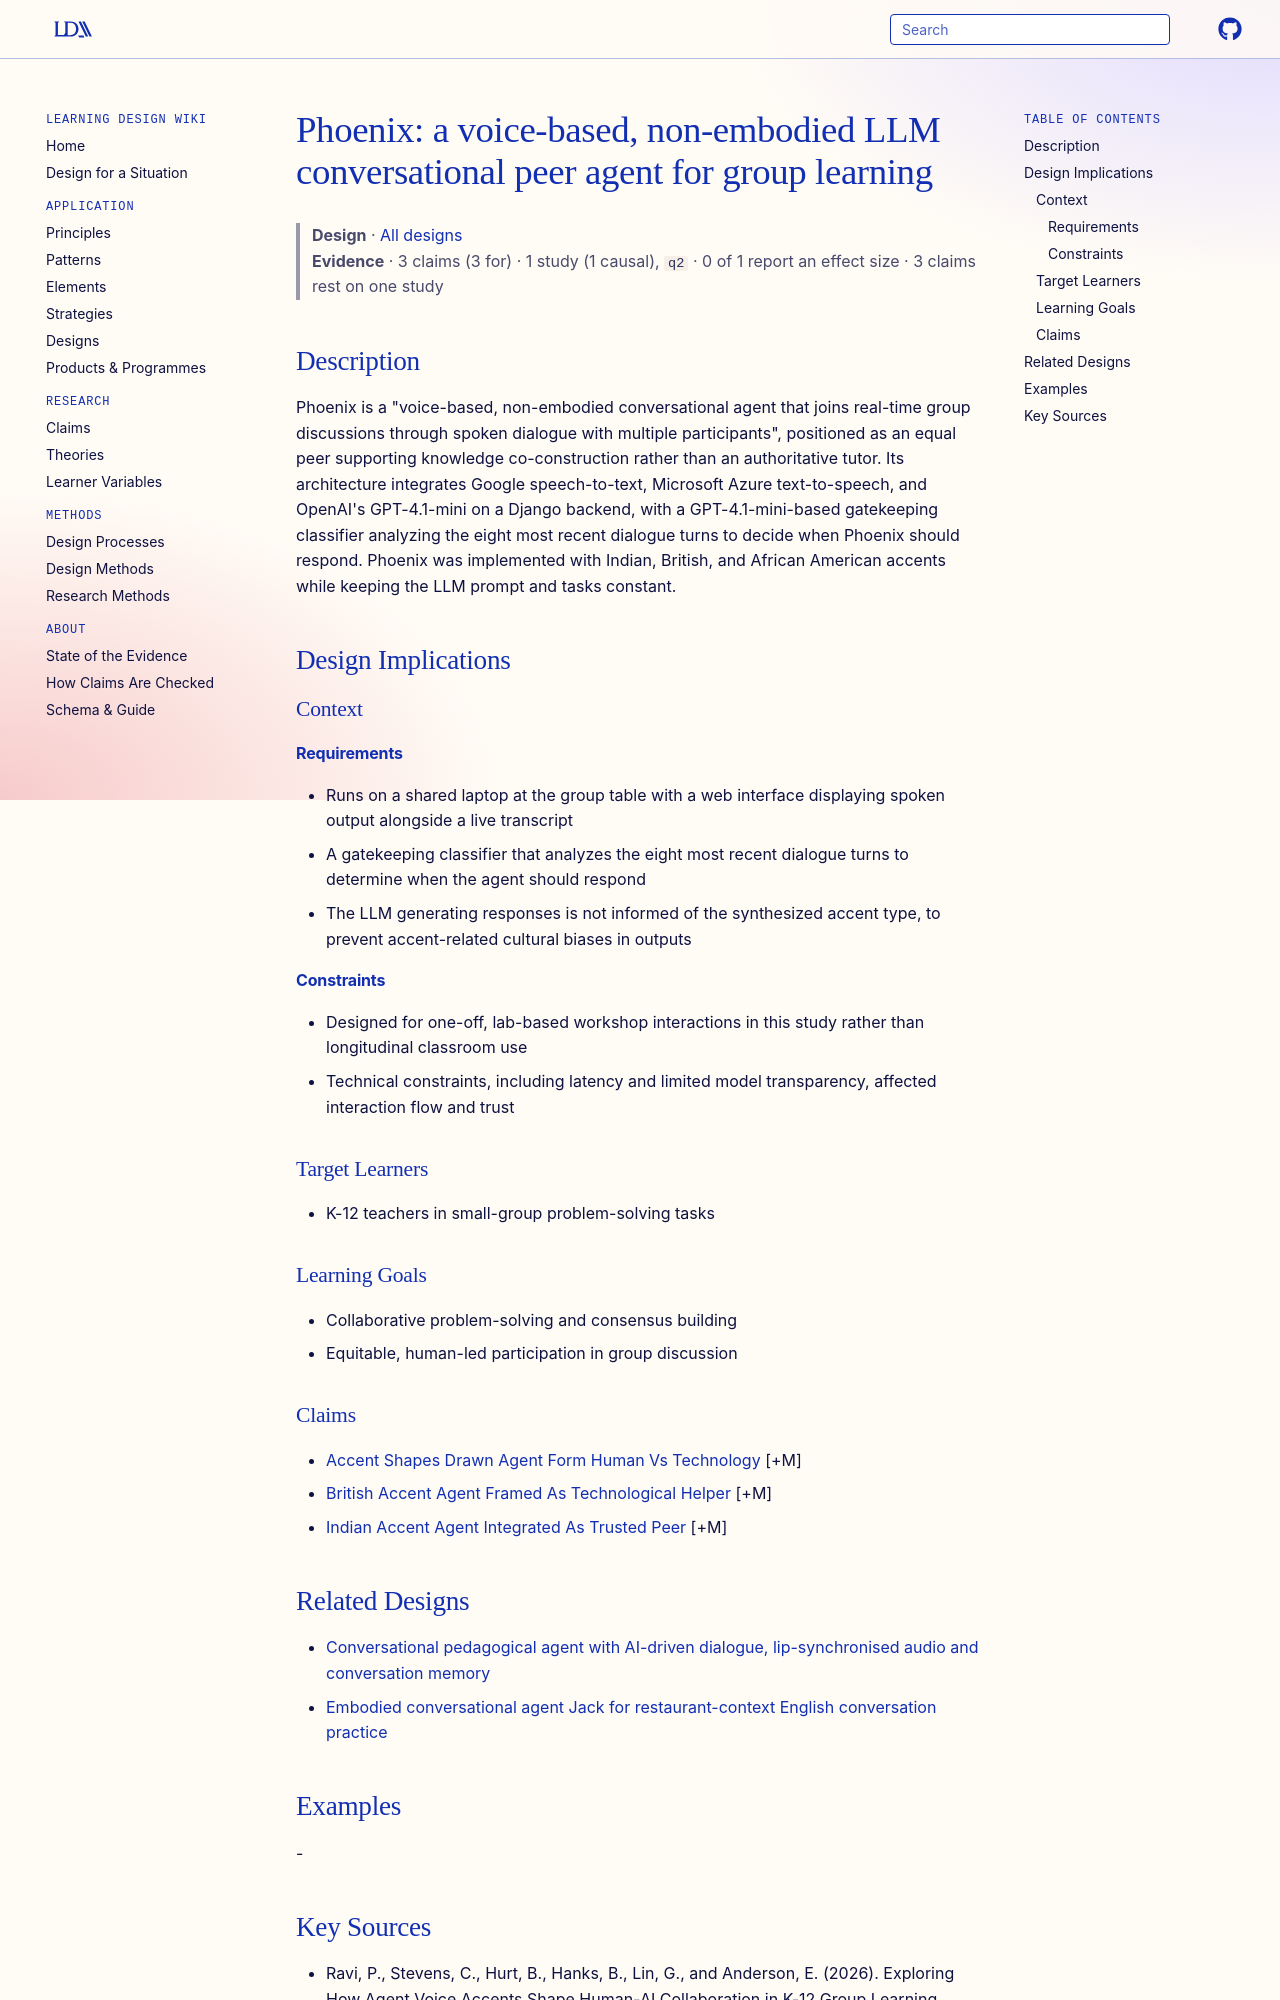

repository: Learning-Design-Alliance/learning-wiki · page: designs/phoenix-voice-llm-peer-agent-group-learning/index.html · generator: mkdocs

---
type: design
id: phoenix-voice-llm-peer-agent-group-learning
title: "Phoenix: a voice-based, non-embodied LLM conversational peer agent for group learning"
description: "Phoenix is a \"voice-based, non-embodied conversational agent that joins real-time group discussions through spoken dialogue with multiple participants\", positioned as an equal peer supporting knowledge co-construction..."
status: review
generated:
  by: "process:settle-candidates"
  at: 2026-10-10
sources:
  - id: ravi-2026
    resource: "https://arxiv.org/abs/2606.12805"
    title: "Ravi, P., Stevens, C., Hurt, B., Hanks, B., Lin, G., and Anderson, E. (2026). Exploring How Agent Voice Accents Shape Human-AI Collaboration in K-12 Group Learning. https://arxiv.org/abs/2606.12805"
    author: Ravi, P., Stevens, C., Hurt, B., Hanks, B., Lin, G., and Anderson, E
---

# Phoenix: a voice-based, non-embodied LLM conversational peer agent for group learning

> **Design** · [All designs](index.md)
> **Evidence** · 3 claims (3 for) · 1 study (1 causal), `q2` · 0 of 1 report an effect size · 3 claims rest on one study

## Description
Phoenix is a "voice-based, non-embodied conversational agent that joins real-time group discussions through spoken dialogue with multiple participants", positioned as an equal peer supporting knowledge co-construction rather than an authoritative tutor. Its architecture integrates Google speech-to-text, Microsoft Azure text-to-speech, and OpenAI's GPT-4.1-mini on a Django backend, with a GPT-4.1-mini-based gatekeeping classifier analyzing the eight most recent dialogue turns to decide when Phoenix should respond. Phoenix was implemented with Indian, British, and African American accents while keeping the LLM prompt and tasks constant.

## Design Implications

### Context
#### Requirements
- Runs on a shared laptop at the group table with a web interface displaying spoken output alongside a live transcript
- A gatekeeping classifier that analyzes the eight most recent dialogue turns to determine when the agent should respond
- The LLM generating responses is not informed of the synthesized accent type, to prevent accent-related cultural biases in outputs
#### Constraints
- Designed for one-off, lab-based workshop interactions in this study rather than longitudinal classroom use
- Technical constraints, including latency and limited model transparency, affected interaction flow and trust

### Target Learners
- K-12 teachers in small-group problem-solving tasks

### Learning Goals
- Collaborative problem-solving and consensus building
- Equitable, human-led participation in group discussion

### Claims
- [Accent Shapes Drawn Agent Form Human Vs Technology](../claims/accent-shapes-drawn-agent-form-human-vs-technology.md) [+M]
- [British Accent Agent Framed As Technological Helper](../claims/british-accent-agent-framed-as-technological-helper.md) [+M]
- [Indian Accent Agent Integrated As Trusted Peer](../claims/indian-accent-agent-integrated-as-trusted-peer.md) [+M]
